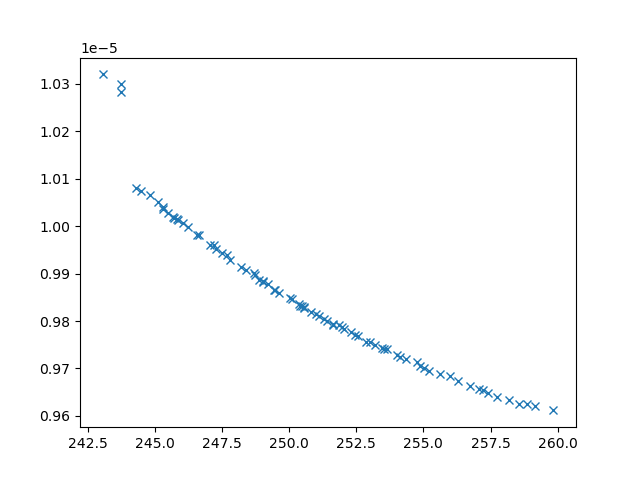

The data file committed next to this chart (first rows):
xline_all_values, yline_all_values, X_all_values, obj1, obj2, obj3, inc
243.8, 1.0283589652871448e-05, [np.float64(9.322395173135462), 0.1, np.…, 243.8, 1.0283589652871448e-05, 41890240, 0
244.3, 1.0081053661588394e-05, [np.float64(0.16992334627611605), 0.1, 1…, 244.3, 1.0081053661588394e-05, 29062068, 0
243.1, 1.0320146076880958e-05, [10, 0.1, np.float64(1.7544549167448134)…, 243.1, 1.0320146076880958e-05, 44704755, 0
252.4, 9.771237508768187e-06, [np.float64(3.085240072386889), np.float…, 252.4, 9.771237508768187e-06, 3843721, 0
259.2, 9.620885124143528e-06, [np.float64(1.3371191255788895), 10, np.…, 259.2, 9.620885124143528e-06, 2413104, 0
254.1, 9.7245257332716e-06, [np.float64(3.3698189749260834), np.floa…, 254.1, 9.7245257332716e-06, 3446175, 0
246.6, 9.981886061077583e-06, [np.float64(2.7953540322704713), np.floa…, 246.6, 9.981886061077583e-06, 11626295, 0
256.3, 9.672718448078419e-06, [np.float64(2.763233014947437), np.float…, 256.3, 9.672718448078419e-06, 2804462, 0
244.8, 1.0066478513221697e-05, [np.float64(5.161050277051304), 0.1, np.…, 244.8, 1.0066478513221697e-05, 31063915, 0
253.5, 9.741243140521187e-06, [np.float64(3.444662220959073), np.float…, 253.5, 9.741243140521187e-06, 3701149, 0
258.6, 9.625819693156416e-06, [np.float64(1.8268429233822596), np.floa…, 258.6, 9.625819693156416e-06, 2589971, 0
247, 9.959922517344434e-06, [np.float64(1.173637571743292), np.float…, 247, 9.959922517344434e-06, 9415358, 0
254.8, 9.713298729056577e-06, [np.float64(1.9019153501411847), np.floa…, 254.8, 9.713298729056577e-06, 2890890, 0
258.2, 9.634515003300794e-06, [np.float64(1.7492093637466262), np.floa…, 258.2, 9.634515003300794e-06, 2582929, 0
245.7, 1.0017747527312293e-05, [np.float64(1.6170184809149235), np.floa…, 245.7, 1.0017747527312293e-05, 17601486, 0
256, 9.683267544661805e-06, [np.float64(1.964275887722163), np.float…, 256, 9.683267544661805e-06, 2714633, 0
257.7, 9.640209241887457e-06, [np.float64(2.1841674287726054), np.floa…, 257.7, 9.640209241887457e-06, 2778281, 0
245.5, 1.002767906863278e-05, [np.float64(1.2011866296458478), np.floa…, 245.5, 1.002767906863278e-05, 20132354, 0
255.6, 9.688432956238838e-06, [np.float64(2.32988936532771), np.float6…, 255.6, 9.688432956238838e-06, 2918939, 0
245.1, 1.0051659669219661e-05, [np.float64(4.120649387005973), np.float…, 245.1, 1.0051659669219661e-05, 30108103, 0
247.8, 9.929306436123275e-06, [np.float64(4.09410651958198), np.float6…, 247.8, 9.929306436123275e-06, 8366682, 0
244.5, 1.0074248233094826e-05, [np.float64(2.592006045074282), np.float…, 244.5, 1.0074248233094826e-05, 29363474, 0
257.4, 9.647881503974467e-06, [np.float64(2.127749497314155), np.float…, 257.4, 9.647881503974467e-06, 2745092, 0
252, 9.782851659401683e-06, [np.float64(3.2535485648610836), np.floa…, 252, 9.782851659401683e-06, 4037863, 0
248.9, 9.886683047991774e-06, [np.float64(4.143942204144057), np.float…, 248.9, 9.886683047991774e-06, 6544008, 0
253.2, 9.750148247096805e-06, [np.float64(3.3700726706619766), np.floa…, 253.2, 9.750148247096805e-06, 3730069, 0
250.5, 9.828574301471462e-06, [np.float64(3.7440208450471233), np.floa…, 250.5, 9.828574301471462e-06, 4978133, 0
254.3, 9.719791546403738e-06, [np.float64(2.6417947006544154), np.floa…, 254.3, 9.719791546403738e-06, 3214139, 0
259.8, 9.611610223668427e-06, [np.float64(1.4634255777814351), 10, np.…, 259.8, 9.611610223668427e-06, 2338869, 0
256.7, 9.663542414397776e-06, [np.float64(2.739487341665437), np.float…, 256.7, 9.663542414397776e-06, 2732988, 0
251.6, 9.793490283128877e-06, [np.float64(3.5336862233137496), np.floa…, 251.6, 9.793490283128877e-06, 4370050, 0
255, 9.701085239832276e-06, [np.float64(2.5325027744438056), np.floa…, 255, 9.701085239832276e-06, 3077386, 0
250.1, 9.846305897984135e-06, [np.float64(4.529132200049711), np.float…, 250.1, 9.846305897984135e-06, 6019349, 0
246, 1.0006915092422137e-05, [np.float64(4.818832349874321), np.float…, 246, 1.0006915092422137e-05, 15250550, 0
255.2, 9.695264440729469e-06, [np.float64(2.809234124023394), np.float…, 255.2, 9.695264440729469e-06, 3229078, 0
251.1, 9.811493360133998e-06, [np.float64(4.164921831536656), np.float…, 251.1, 9.811493360133998e-06, 5188899, 0
249.6, 9.859329015047688e-06, [np.float64(3.922263397126776), np.float…, 249.6, 9.859329015047688e-06, 5781711, 0
248.7, 9.896160248453323e-06, [np.float64(2.7047294464787277), np.floa…, 248.7, 9.896160248453323e-06, 7151076, 0
247.3, 9.952568674700756e-06, [np.float64(3.3044239393468717), np.floa…, 247.3, 9.952568674700756e-06, 10036944, 0
246.2, 9.997600615028403e-06, [np.float64(4.747567632591013), np.float…, 246.2, 9.997600615028403e-06, 13858928, 0
250.8, 9.81968501335221e-06, [np.float64(3.7846555477630637), np.floa…, 250.8, 9.81968501335221e-06, 4900444, 0
252, 9.787475332179683e-06, [np.float64(3.6612583769814417), np.floa…, 252, 9.787475332179683e-06, 5039472, 0
251.3, 9.80411503050274e-06, [np.float64(3.287225361044728), np.float…, 251.3, 9.80411503050274e-06, 4366139, 0
245.3, 1.0039733932970278e-05, [np.float64(4.9089258453187385), np.floa…, 245.3, 1.0039733932970278e-05, 20335403, 0
247.5, 9.944082596039939e-06, [np.float64(3.3068128765571525), np.floa…, 247.5, 9.944082596039939e-06, 9257656, 0
253.4, 9.744000329629314e-06, [np.float64(2.812045835419664), np.float…, 253.4, 9.744000329629314e-06, 3439414, 0
257.2, 9.655570316935664e-06, [np.float64(1.7888886329794893), np.floa…, 257.2, 9.655570316935664e-06, 2599734, 0
243.7, 1.0300170439080546e-05, [10, np.float64(0.6508663008215801), np.…, 243.7, 1.0300170439080546e-05, 52125435, 0
253, 9.755834313956111e-06, [np.float64(2.743679395878176), np.float…, 253, 9.755834313956111e-06, 3533689, 0
251.4, 9.801061749964767e-06, [np.float64(3.48128682762655), np.float6…, 251.4, 9.801061749964767e-06, 4444642, 0
254.9, 9.705708568642213e-06, [np.float64(2.5610146846631574), np.floa…, 254.9, 9.705708568642213e-06, 3110010, 0
257.1, 9.656770731456562e-06, [np.float64(2.9261931363993146), np.floa…, 257.1, 9.656770731456562e-06, 2739533, 0
247.2, 9.95988236912407e-06, [np.float64(4.609934992149324), np.float…, 247.2, 9.95988236912407e-06, 10557606, 0
252.9, 9.756004280992193e-06, [np.float64(3.5352614048300923), np.floa…, 252.9, 9.756004280992193e-06, 4051120, 0
245.7, 1.001930160683648e-05, [0.1, np.float64(0.4036054173488758), np…, 245.7, 1.001930160683648e-05, 15092429, 0
251, 9.813980474653787e-06, [np.float64(3.2634309938871793), np.floa…, 251, 9.813980474653787e-06, 4537805, 0
248.2, 9.914705590544556e-06, [np.float64(4.446376061169296), np.float…, 248.2, 9.914705590544556e-06, 7829236, 0
248.4, 9.908508469605603e-06, [np.float64(2.7276572386664033), np.floa…, 248.4, 9.908508469605603e-06, 7550987, 0
245.9, 1.0013679986987579e-05, [np.float64(4.858069718408315), np.float…, 245.9, 1.0013679986987579e-05, 15973935, 0
246.6, 9.981054423093912e-06, [np.float64(2.8305369620922947), np.floa…, 246.6, 9.981054423093912e-06, 12458919, 0
... 21 more rows
